The GitHub repository omarbesbes/RUnet contains a labelled image folder "LR" with 4 categories: berry, bird, dog, flower. Examples follow, each with its label.

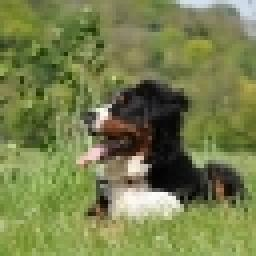
Label: dog

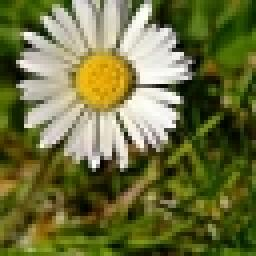
Label: flower

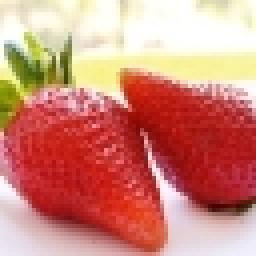
Label: berry

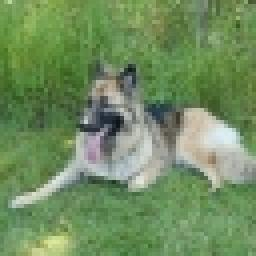
Label: dog

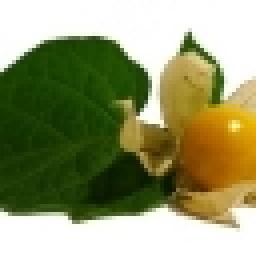
Label: berry

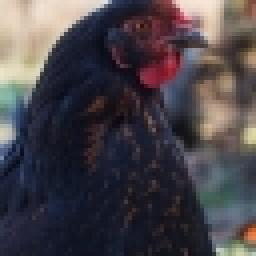
Label: bird
